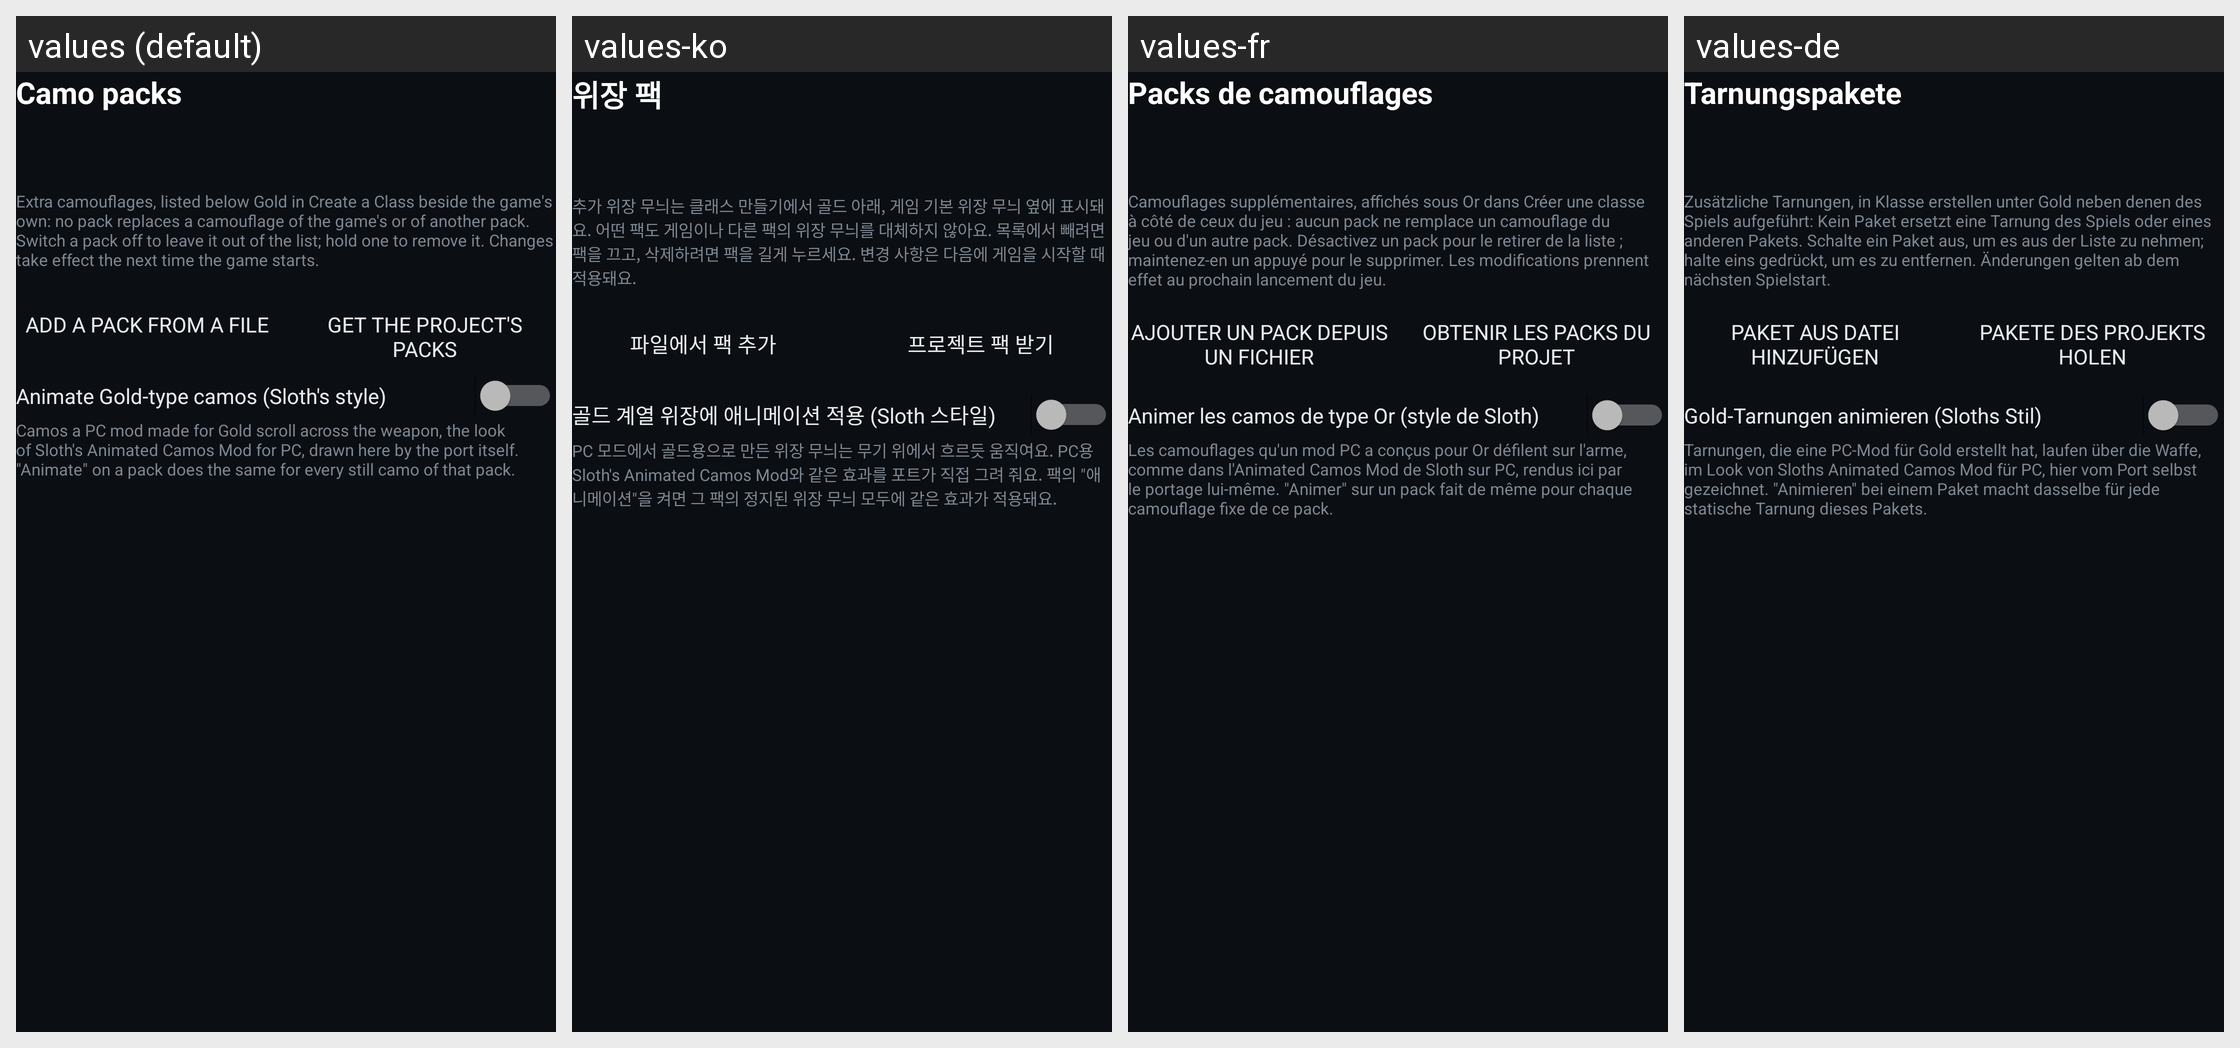

Translations of the strings shown on this Android screen, per locale in the grid:
Android screen res/layout/camo_packs_header.xml rendered under 4 locales, left to right: values (default), values-ko, values-fr, values-de. Device: Nexus 5 (rendered at 1080×1920; each locale shown at half size, 540×960, under a caption strip naming it); theme Theme.MW2.
Other locales in the repository, not shown: values-ar, values-es, values-in, values-it, values-ja, values-pl, values-pt-rBR, values-ru, values-tr, values-zh-rCN.
Strings drawn on this screen, with the default value and each locale's value (text and hints the layout hard-codes, and strings that could not be matched under every locale, appear in the picture but are not listed):

camo_packs
  values: Camo packs
  values-ko: 위장 팩
  values-fr: Packs de camouflages
  values-de: Tarnungspakete

camo_packs_screen_hint
  values: Extra camouflages, listed below Gold in Create a Class beside the game's own: no pack replaces a camouflage of the game's or of another pack. Switch a pack off to leave it out of the list; hold one to remove it. Changes take effect the next time the game starts.
  values-ko: 추가 위장 무늬는 클래스 만들기에서 골드 아래, 게임 기본 위장 무늬 옆에 표시돼요. 어떤 팩도 게임이나 다른 팩의 위장 무늬를 대체하지 않아요. 목록에서 빼려면 팩을 끄고, 삭제하려면 팩을 길게 누르세요. 변경 사항은 다음에 게임을 시작할 때 적용돼요.
  values-fr: Camouflages supplémentaires, affichés sous Or dans Créer une classe à côté de ceux du jeu : aucun pack ne remplace un camouflage du jeu ou d'un autre pack. Désactivez un pack pour le retirer de la liste ; maintenez-en un appuyé pour le supprimer. Les modifications prennent effet au prochain lancement du jeu.
  values-de: Zusätzliche Tarnungen, in Klasse erstellen unter Gold neben denen des Spiels aufgeführt: Kein Paket ersetzt eine Tarnung des Spiels oder eines anderen Pakets. Schalte ein Paket aus, um es aus der Liste zu nehmen; halte eins gedrückt, um es zu entfernen. Änderungen gelten ab dem nächsten Spielstart.

camo_pack_add
  values: Add a pack from a file
  values-ko: 파일에서 팩 추가
  values-fr: Ajouter un pack depuis un fichier
  values-de: Paket aus Datei hinzufügen

camo_pack_fetch
  values: Get the project's packs
  values-ko: 프로젝트 팩 받기
  values-fr: Obtenir les packs du projet
  values-de: Pakete des Projekts holen

camo_animate_gold
  values: Animate Gold-type camos (Sloth's style)
  values-ko: 골드 계열 위장에 애니메이션 적용 (Sloth 스타일)
  values-fr: Animer les camos de type Or (style de Sloth)
  values-de: Gold-Tarnungen animieren (Sloths Stil)

camo_animate_gold_hint
  values: Camos a PC mod made for Gold scroll across the weapon, the look of Sloth's Animated Camos Mod for PC, drawn here by the port itself. "Animate" on a pack does the same for every still camo of that pack.
  values-ko: PC 모드에서 골드용으로 만든 위장 무늬는 무기 위에서 흐르듯 움직여요. PC용 Sloth's Animated Camos Mod와 같은 효과를 포트가 직접 그려 줘요. 팩의 "애니메이션"을 켜면 그 팩의 정지된 위장 무늬 모두에 같은 효과가 적용돼요.
  values-fr: Les camouflages qu'un mod PC a conçus pour Or défilent sur l'arme, comme dans l'Animated Camos Mod de Sloth sur PC, rendus ici par le portage lui-même. "Animer" sur un pack fait de même pour chaque camouflage fixe de ce pack.
  values-de: Tarnungen, die eine PC-Mod für Gold erstellt hat, laufen über die Waffe, im Look von Sloths Animated Camos Mod für PC, hier vom Port selbst gezeichnet. "Animieren" bei einem Paket macht dasselbe für jede statische Tarnung dieses Pakets.
